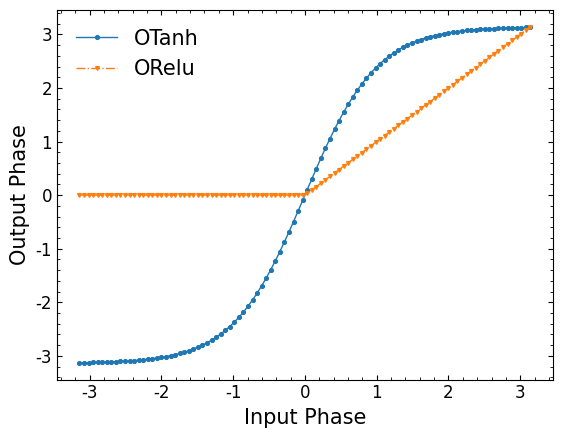

The matplotlib source for this figure:
# -*- coding: utf-8 -*-
# @Time : 2023/9/29 9:32
# @Author : zhemglee
# @FileName: plots.py
# @Software: PyCharm
# @Email ：zhemglee@tju.edu.cn
import numpy as np
import os
import matplotlib.pyplot as plt
from matplotlib.font_manager import FontProperties

if not os.path.exists('newpic'):
    os.makedirs('newpic')




x = np.linspace(-np.pi, np.pi, 100)

y0 = np.pi * np.tanh(x)
y1 = np.maximum(0, x)

fig, ax = plt.subplots()

plt.plot(x, y0, '-o', markersize=2.7,  linewidth=1)
plt.plot(x, y1, '-.v', markersize=2.7, linewidth=1)
plt.minorticks_on()
plt.tick_params(axis='both', which='both', direction='in')
font = FontProperties(family='Times New Roman', style='normal', weight='normal', size=12)
for label in ax.get_xticklabels():
    label.set_fontproperties(font)
for label in ax.get_yticklabels():
    label.set_fontproperties(font)
ax.xaxis.set_ticks_position('both')
ax.yaxis.set_ticks_position('both')
plt.xlabel('Input Phase', fontname='Times New Roman', fontsize=15)
plt.ylabel('Output Phase', fontname='Times New Roman', fontsize=15)
legend = plt.legend(['OTanh', 'ORelu'], fontsize=15, frameon=False)
for text in legend.get_texts():
    text.set_fontname('Times New Roman')
plt.savefig('./newpic/simgs2_1.png', dpi=1200)  # 指定分辨率为300 DPI
plt.show()
